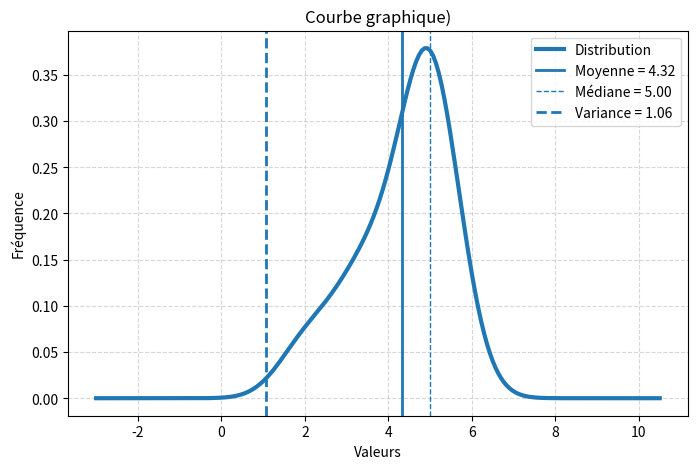

This chart was generated by the following Python code:
# Import
import statistics
import numpy as np
import matplotlib.pyplot as plt
from scipy.stats import gaussian_kde

# Données d'entrée
data = [5, 5, 4, 3, 5, 4.5, 3.5, 5, 5, 5.5, 2]

# Calculs de la moyenne, de la mediane et de la variance
moyenne = statistics.mean(data)
mediane = statistics.median(data)
variance = statistics.pvariance(data)

# Affichage des résultats dans le CMD
# print(f"Moyenne : {moyenne:.2f}")
# print(f"Médiane : {mediane:.2f}")
# print(f"Variance : {variance:.2f}")

# Création de la courbe (graphique)
kde = gaussian_kde(data)
x = np.linspace(min(data)-5, max(data)+5, 200)
y = kde(x)

# Création du graphique
plt.figure(figsize=(8,5))

# Configuration de la courbe (graphique)
plt.plot(x, y, linewidth=3, label="Distribution")

# Lignes affichant la moyenne, la médiane et la variance (graphique)
plt.axvline(moyenne, linestyle="-", linewidth=2, label=f"Moyenne = {moyenne:.2f}")
plt.axvline(mediane, linestyle="--", linewidth=1, label=f"Médiane = {mediane:.2f}")
plt.axvline(variance, linestyle="--", linewidth=2, label=f"Variance = {variance:.2f}")

# Affichage des titres (graphique)
plt.title("Courbe graphique)")
plt.xlabel("Valeurs")
plt.ylabel("Fréquence")

# Ajout des légendes (graphique)
plt.legend()

# Affichage de la grille (graphique)
plt.grid(True, linestyle="--", alpha=0.5)

# Affichage du graphique
plt.show()
